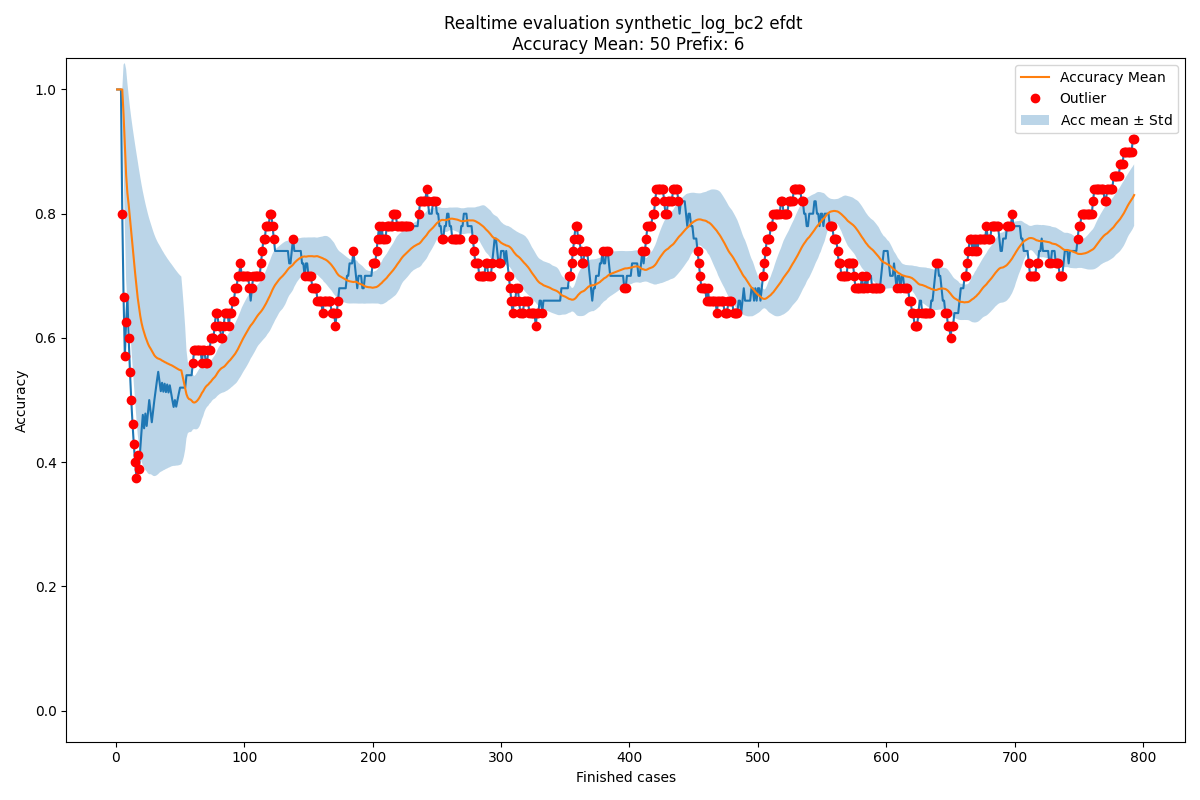

Source data for this figure (header and first rows):
Acc mean, Acc std, New observation, Normality, Time
1.0, 0.0, 1.0, True, 2004-02-19 11:26:53
1.0, 0.0, 1.0, True, 2004-02-19 12:16:18
1.0, 0.0, 1.0, True, 2004-02-19 12:48:29
1.0, 0.0, 1.0, True, 2004-02-19 14:11:51
1.0, 0.0, 0.8, False, 2004-02-19 14:36:16
0.96, 0.08, 0.6667, False, 2004-02-19 15:01:30
0.9111, 0.1315, 0.5714, False, 2004-02-19 16:24:30
0.8626, 0.1701, 0.625, False, 2004-02-19 16:56:35
0.8329, 0.1775, 0.6667, True, 2004-02-19 17:41:38
0.8144, 0.1753, 0.6, False, 2004-02-20 10:18:41
0.793, 0.1783, 0.5455, False, 2004-02-20 12:10:01
0.7705, 0.1843, 0.5, False, 2004-02-20 12:21:02
0.7479, 0.1916, 0.4615, False, 2004-02-20 12:35:28
0.7259, 0.1993, 0.4286, False, 2004-02-20 12:43:34
0.7047, 0.2068, 0.4, False, 2004-02-20 13:12:00
0.6844, 0.2137, 0.375, False, 2004-02-20 13:26:46
0.665, 0.2201, 0.4118, False, 2004-02-20 13:28:01
0.6501, 0.2217, 0.3889, False, 2004-02-20 15:06:42
0.6356, 0.2236, 0.4211, True, 2004-02-20 15:30:19
0.6243, 0.2228, 0.45, True, 2004-02-20 15:35:37
0.6156, 0.2205, 0.4762, True, 2004-02-20 15:42:02
0.609, 0.2172, 0.4545, True, 2004-02-20 15:55:32
0.6019, 0.2146, 0.4783, True, 2004-02-20 16:23:48
0.5966, 0.2114, 0.4583, True, 2004-02-20 17:22:15
0.5908, 0.2088, 0.48, True, 2004-02-20 17:25:48
0.5864, 0.2057, 0.5, True, 2004-02-20 17:50:41
0.5831, 0.2024, 0.4815, True, 2004-02-23 10:31:20
0.5793, 0.1996, 0.4643, True, 2004-02-23 11:10:59
0.5752, 0.1971, 0.4828, True, 2004-02-23 11:26:02
0.572, 0.1944, 0.5, True, 2004-02-23 12:04:11
0.5696, 0.1916, 0.5161, True, 2004-02-23 12:16:10
0.5679, 0.1887, 0.5312, True, 2004-02-23 12:22:13
0.5667, 0.1859, 0.5455, True, 2004-02-23 12:32:54
0.5661, 0.1831, 0.5294, True, 2004-02-23 13:08:10
0.565, 0.1804, 0.5143, True, 2004-02-23 13:09:42
0.5636, 0.1781, 0.5278, True, 2004-02-23 13:19:16
0.5626, 0.1757, 0.5135, True, 2004-02-23 14:59:07
0.5612, 0.1735, 0.5263, True, 2004-02-23 15:24:40
0.5603, 0.1712, 0.5128, True, 2004-02-23 15:29:21
0.5591, 0.1692, 0.525, True, 2004-02-23 16:19:12
0.5582, 0.1672, 0.5122, True, 2004-02-23 16:36:50
0.5571, 0.1653, 0.5238, True, 2004-02-23 17:09:08
0.5563, 0.1634, 0.5116, True, 2004-02-23 17:19:46
0.5553, 0.1616, 0.5, True, 2004-02-23 17:40:09
0.554, 0.16, 0.4889, True, 2004-02-24 11:20:02
0.5526, 0.1585, 0.5, True, 2004-02-24 12:27:21
0.5514, 0.1569, 0.4894, True, 2004-02-24 12:31:14
0.5501, 0.1555, 0.5, True, 2004-02-24 13:41:15
0.5491, 0.154, 0.5102, True, 2004-02-24 13:47:09
0.5483, 0.1526, 0.52, True, 2004-02-24 13:59:40
0.5477, 0.1511, 0.52, True, 2004-02-24 14:06:48
0.5381, 0.1366, 0.52, True, 2004-02-24 14:30:09
0.5285, 0.1196, 0.52, True, 2004-02-24 15:52:15
0.5189, 0.09882, 0.52, True, 2004-02-24 15:52:48
0.5093, 0.07103, 0.54, True, 2004-02-24 16:07:02
0.5041, 0.05785, 0.54, True, 2004-02-24 16:29:24
0.5016, 0.05327, 0.54, True, 2004-02-24 17:05:21
0.501, 0.05262, 0.54, True, 2004-02-24 17:57:15
0.4993, 0.04989, 0.54, True, 2004-02-24 17:58:45
0.4967, 0.04422, 0.56, False, 2004-02-25 10:04:27
... 734 more rows
